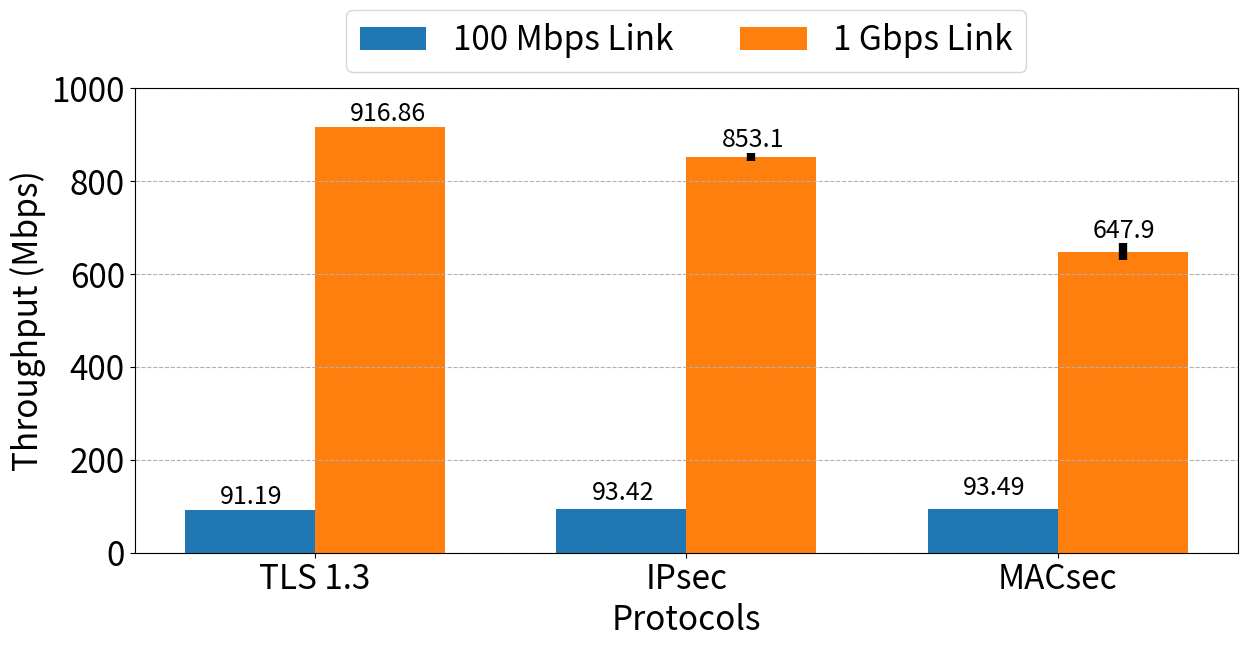

Write Python code to recreate this figure.
#!/usr/bin/env python
# -*- coding: utf-8 -*-
# @Date    : 2020-08-17 13:59:27

import numpy as np
import matplotlib.pyplot as plt


def main():
    N = 3
    width = 0.35

    throughput_avgs = [[91.1904, 93.425, 93.49],
                       [916.8604, 853.1, 647.9]]
    throughput_stds = [[0.0145905521, 0.04442616583, 0.03077935056],
                       [0.6565464989, 8.540306909, 18.18009322]]

    x = ['TLS 1.3', 'IPsec', 'MACsec']
    ind = np.arange(N)

    plt.figure(figsize=(13, 7))
    plt.rcParams.update({'font.size': 24})
    plt.bar(
        ind, throughput_avgs[0], yerr=throughput_stds[0],
        width=width, label='100 Mbps Link',
        error_kw=dict(elinewidth=6, ecolor='black'))
    plt.bar(
        ind + width, throughput_avgs[1], yerr=throughput_stds[1],
        width=width, label='1 Gbps Link',
        error_kw=dict(elinewidth=6, ecolor='black'))

    for i in range(N):
        plt.text(
            x=ind[i] - 0.08,
            y=throughput_avgs[0][i] + throughput_stds[1][i] + 12,
            s=str(round(throughput_avgs[0][i], 2)), size=18)
        plt.text(
            x=ind[i] + width - 0.08,
            y=throughput_avgs[1][i] + throughput_stds[1][i] + 12,
            s=str(round(throughput_avgs[1][i], 2)), size=18)

    plt.xticks(ind + width / 2, x)
    plt.xlabel('Protocols')

    plt.ylabel('Throughput (Mbps)')
    plt.ylim(0, 1000)

    plt.legend(loc='lower center', ncol=2, bbox_to_anchor=(0.5, 1))
    plt.grid(True, axis='y', linestyle='--')
    plt.tight_layout()
    # plt.margins(x=0, y=0)
    # plt.show()
    plt.savefig('throughput_figure.png')


if __name__ == '__main__':
    main()
